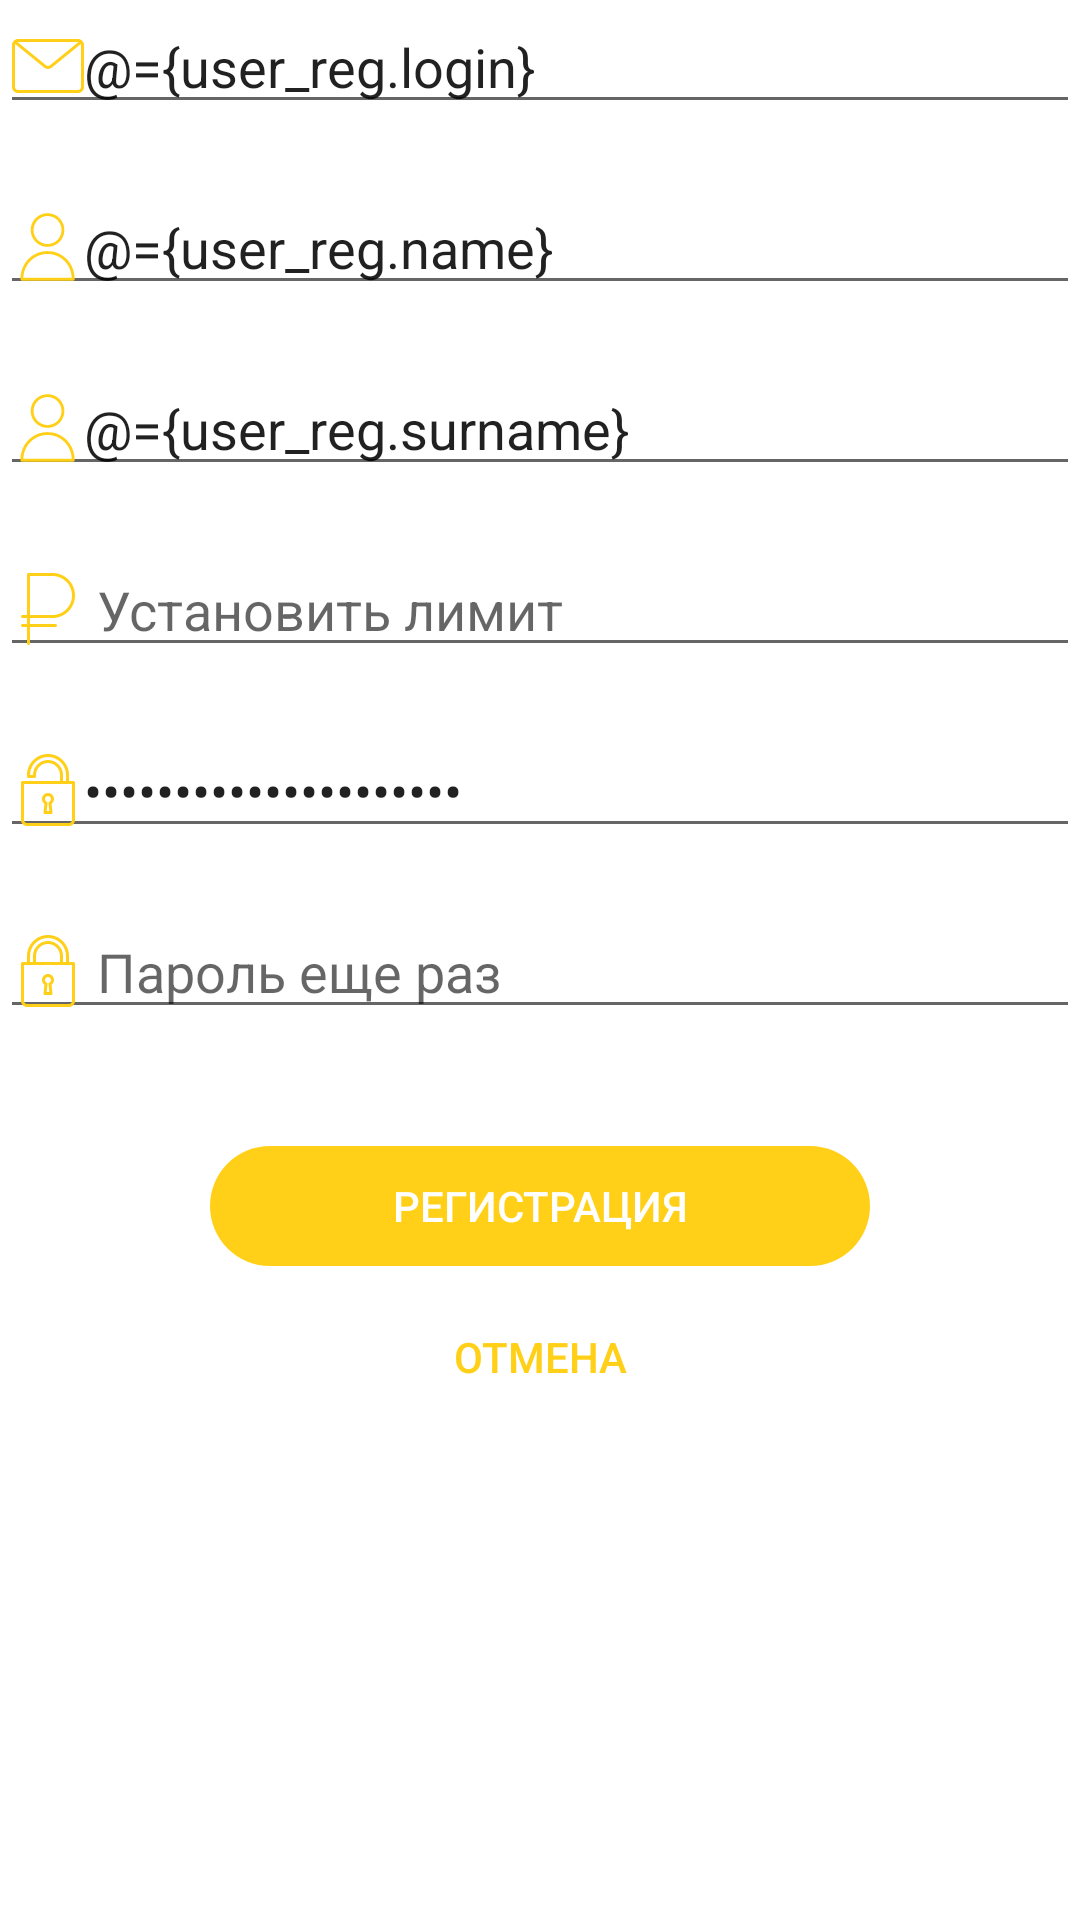

Write the Android layout XML for this screen, with the resource values it uses.
<!-- AndroidManifest.xml: application theme Theme.MyFinancialAssistant -->
<!-- res/layout/fragment_registration.xml -->
<?xml version="1.0" encoding="utf-8"?>
<layout xmlns:tools="http://schemas.android.com/tools"
    xmlns:android="http://schemas.android.com/apk/res/android"
    xmlns:app="http://schemas.android.com/apk/res-auto">

    <data>

        <variable
            name="user_reg"
            type="com.example.myfinancialassistant.User" />

    </data>

    <LinearLayout
        android:id="@+id/lineral1"
        android:layout_width="match_parent"
        android:layout_height="match_parent"
        android:background="#00FFFFFF"
        android:orientation="vertical">


        <EditText

            android:id="@+id/login_reg"
            android:layout_width="match_parent"
            android:layout_height="wrap_content"
            android:drawableStart="@drawable/ic_email"
            android:ems="10"
            android:hint=" Email"
            android:inputType="textEmailAddress"
            android:text="@={user_reg.login}" />

        <TextView
            android:id="@+id/textView6"
            android:layout_width="match_parent"
            android:layout_height="wrap_content"
            android:text="Логин не может быть пустым."
            android:textColor="#F44336"
            android:visibility="invisible"
            tools:visibility="invisible" />


        <EditText

            android:id="@+id/name_reg"
            android:layout_width="match_parent"
            android:layout_height="wrap_content"
            android:drawableStart="@drawable/ic_person"
            android:ems="10"
            android:hint="Имя "
            android:inputType="textPersonName"
            android:text="@={user_reg.name}" />

        <TextView
            android:id="@+id/textView9"
            android:layout_width="match_parent"
            android:layout_height="wrap_content"
            android:text="Имя не может быть пустым"
            android:textColor="#F44336"
            android:visibility="invisible" />


        <EditText

            android:id="@+id/surname_reg"
            android:layout_width="match_parent"
            android:layout_height="wrap_content"
            android:drawableStart="@drawable/ic_person"
            android:ems="10"
            android:hint=" Фамилия "
            android:inputType="textPersonName"
            android:text="@={user_reg.surname}" />

        <TextView
            android:id="@+id/textView8"
            android:layout_width="match_parent"
            android:layout_height="wrap_content"
            android:text="Фамилия не может быть пустой."
            android:textColor="#F44336"
            android:visibility="invisible" />


        <EditText

            android:id="@+id/limit_reg"
            android:layout_width="match_parent"
            android:layout_height="wrap_content"
            android:drawableStart="@drawable/ic_money"
            android:ems="10"
            android:hint=" Установить лимит"
            android:inputType="number"
            android:text="@{Integer.toString(user_reg.limit_size)}" />

        <TextView
            android:id="@+id/textView14"
            android:layout_width="match_parent"
            android:layout_height="wrap_content"
            android:visibility="invisible" />


        <EditText

            android:id="@+id/pass1_reg"
            android:layout_width="match_parent"
            android:layout_height="wrap_content"
            android:drawableStart="@drawable/ic_password_open"
            android:ems="10"
            android:hint=" Пароль"
            android:inputType="textPassword"
            android:text="@={user_reg.password}" />

        <TextView
            android:id="@+id/textView15"
            android:layout_width="match_parent"
            android:layout_height="wrap_content"
            android:text="Укажите пароль."
            android:textColor="#F44336"
            android:visibility="invisible" />


        <EditText
            android:id="@+id/pass2_reg"
            android:layout_width="match_parent"
            android:layout_height="wrap_content"
            android:drawableStart="@drawable/ic_password_close"
            android:ems="10"
            android:hint=" Пароль еще раз"
            android:inputType="textPassword" />

        <TextView
            android:id="@+id/textView"
            android:layout_width="match_parent"
            android:layout_height="wrap_content"
            android:text="Пароли не совпадают."
            android:textColor="#F44336"
            android:visibility="invisible" />

        <Button
            android:id="@+id/RegistrationButton"
            style="@style/Widget.AppCompat.Button.Borderless.Colored"
            android:layout_width="match_parent"
            android:layout_height="wrap_content"
            android:layout_marginLeft="70dp"
            android:layout_marginTop="20dp"
            android:layout_marginRight="70dp"
            android:layout_marginBottom="30dp"
            android:background="@drawable/rounded_orange_button"
            android:minWidth="40dp"
            android:minHeight="40dp"
            android:text="Регистрация"
            android:textColor="@color/white" />

        <Button
            android:id="@+id/CancelButton"
            style="@style/Widget.AppCompat.Button.Borderless.Colored"
            android:layout_width="match_parent"
            android:layout_height="wrap_content"
            android:layout_marginLeft="70dp"
            android:layout_marginTop="-20dp"
            android:layout_marginRight="70dp"
            android:layout_marginBottom="-20dp"
            android:background="@android:color/transparent"
            android:minWidth="40dp"
            android:minHeight="40dp"
            android:text="Отмена"
            android:textColor="@color/orange" />
    </LinearLayout>

</layout>
<!-- resources referenced by this layout -->
<resources>
  <color name="orange">#FFD017</color>
  <color name="white">#FFFFFFFF</color>
  <!-- drawable ic_email (drawable) -->
  <vector xmlns:android="http://schemas.android.com/apk/res/android"
      android:width="24dp"
      android:height="24dp"
      android:viewportWidth="512"
      android:viewportHeight="512">
    <path
        android:fillColor="#FFD017"
        android:pathData="M469.333,64H42.667C19.135,64 0,83.135 0,106.667v298.667C0,428.865 19.135,448 42.667,448h426.667C492.865,448 512,428.865 512,405.333V106.667C512,83.135 492.865,64 469.333,64zM42.667,85.333h426.667c1.168,0 2.177,0.486 3.294,0.667L267.333,252.677c-6.938,4.385 -16.854,3.677 -21.906,0.563L39.365,86.003C40.484,85.82 41.496,85.333 42.667,85.333zM490.667,405.333c0,11.76 -9.573,21.333 -21.333,21.333H42.667c-11.76,0 -21.333,-9.573 -21.333,-21.333V106.667c0,-2.385 0.637,-4.585 1.362,-6.728l210.221,170.54c6.927,4.479 14.917,6.854 23.083,6.854c7.875,0 15.563,-2.198 22.313,-6.375c0.625,-0.323 1.219,-0.708 1.76,-1.156l209.23,-169.868c0.727,2.145 1.363,4.346 1.363,6.733V405.333z"/>
  </vector>
  <!-- drawable ic_money (drawable) -->
  <vector xmlns:android="http://schemas.android.com/apk/res/android"
      android:width="24dp"
      android:height="24dp"
      android:viewportWidth="512"
      android:viewportHeight="512">
    <path
        android:fillColor="#FFD017"
        android:pathData="M288,320c88.359,0 160,-71.633 160,-160S376.359,0 288,0c-0.016,0 -0.016,0 -0.031,0H117.328c-5.891,0 -10.656,4.773 -10.656,10.664v287.992h-32c-5.891,0 -10.672,4.781 -10.672,10.688C64,315.219 68.781,320 74.672,320h32v42.656h-32c-5.891,0 -10.672,4.781 -10.672,10.688C64,379.219 68.781,384 74.672,384h32v117.344c0,5.875 4.766,10.656 10.656,10.656S128,507.219 128,501.344V384h181.328c5.891,0 10.672,-4.781 10.672,-10.656c0,-5.906 -4.781,-10.688 -10.672,-10.688H128V320H288zM128,21.336h159.969H288c18.734,0 36.891,3.664 53.969,10.883c16.516,6.984 31.344,16.984 44.078,29.727c12.75,12.742 22.75,27.578 29.734,44.086C423,123.109 426.672,141.273 426.672,160s-3.672,36.891 -10.891,53.969c-6.984,16.508 -16.984,31.344 -29.734,44.086c-12.734,12.742 -27.562,22.742 -44.078,29.727C324.891,295 306.734,298.656 288,298.656H128V21.336z"/>
  </vector>
  <!-- drawable rounded_orange_button (drawable) -->
  <?xml version="1.0" encoding="utf-8"?>
  <shape xmlns:android="http://schemas.android.com/apk/res/android">
      <solid android:color="#FFD017" />
      <corners android:radius="5000dp" />
  </shape>
  <style name="Theme.MyFinancialAssistant" parent="Theme.MaterialComponents.DayNight.DarkActionBar">
          
          <item name="colorPrimary">@color/orange3</item>
          <item name="colorPrimaryVariant">@color/orange2</item>
          <item name="colorOnPrimary">@color/white</item>
          
          <item name="colorSecondary">@color/orange6</item>
          <item name="colorSecondaryVariant">@color/orange5</item>
          <item name="colorOnSecondary">@color/orange4</item>
          
          <item name="android:statusBarColor" tools:targetApi="l">?attr/colorPrimaryVariant</item>
          
      </style>
  <color name="orange3">#FFD017</color>
  <color name="orange2">#FFD017</color>
  <color name="orange6">#FFD017</color>
  <color name="orange5">#FFD017</color>
  <color name="orange4">#FFD017</color>
</resources>
